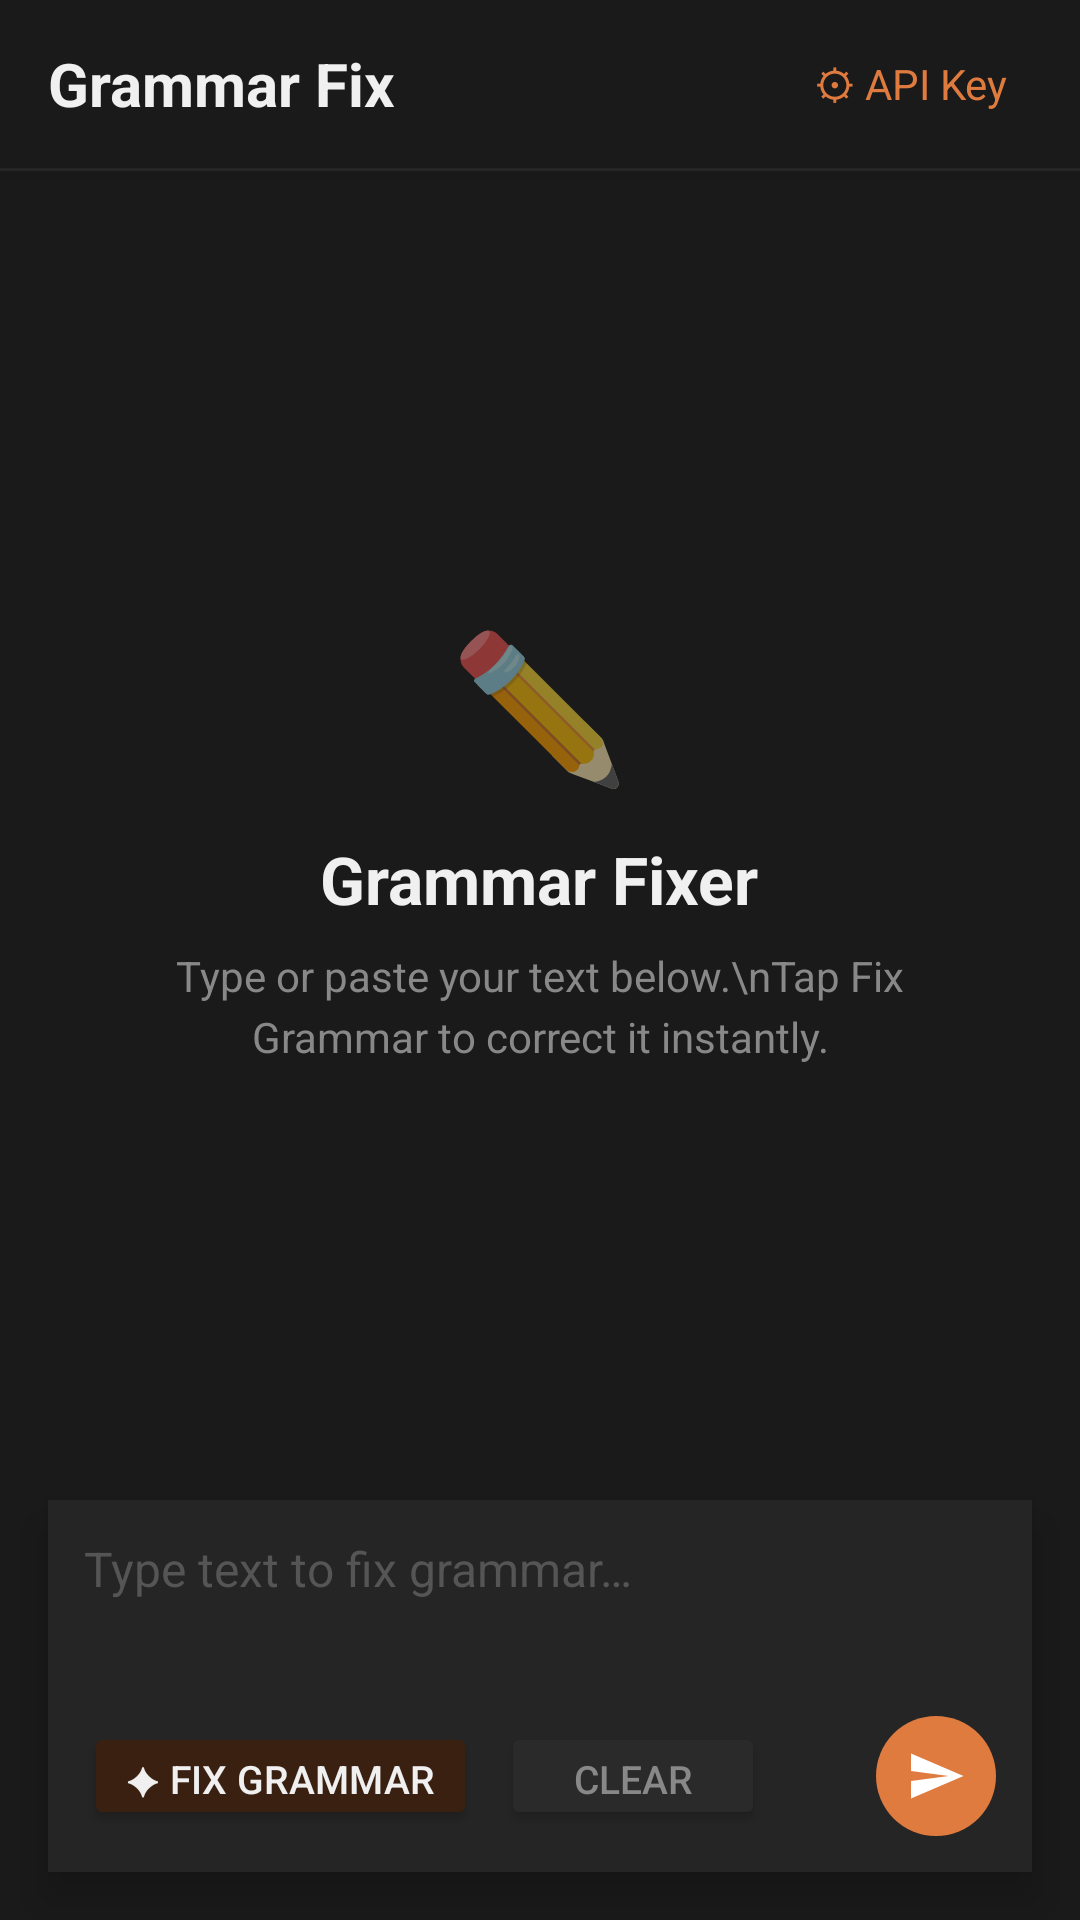

Layout XML and referenced resources for this Android screen:
<!-- AndroidManifest.xml: application theme Theme.GrammarFix -->
<!-- res/layout/activity_main.xml -->
<?xml version="1.0" encoding="utf-8"?>
<androidx.constraintlayout.widget.ConstraintLayout
    xmlns:android="http://schemas.android.com/apk/res/android"
    xmlns:app="http://schemas.android.com/apk/res-auto"
    android:layout_width="match_parent"
    android:layout_height="match_parent"
    android:background="@color/bg_dark">

    
    <androidx.appcompat.widget.Toolbar
        android:id="@+id/toolbar"
        android:layout_width="match_parent"
        android:layout_height="?attr/actionBarSize"
        android:background="@color/bg_dark"
        android:elevation="4dp"
        app:layout_constraintTop_toTopOf="parent"
        app:layout_constraintStart_toStartOf="parent">

        <TextView
            android:layout_width="wrap_content"
            android:layout_height="wrap_content"
            android:text="@string/app_name"
            android:textColor="@color/text_primary"
            android:textSize="20sp"
            android:textStyle="bold" />

        <TextView
            android:id="@+id/tvApiKeyHint"
            android:layout_width="wrap_content"
            android:layout_height="wrap_content"
            android:layout_gravity="end"
            android:layout_marginEnd="16dp"
            android:text="⚙ API Key"
            android:textColor="@color/accent_orange"
            android:textSize="14sp"
            android:padding="8dp" />
    </androidx.appcompat.widget.Toolbar>

    
    <View
        android:id="@+id/divider"
        android:layout_width="match_parent"
        android:layout_height="1dp"
        android:background="#2A2A2A"
        app:layout_constraintTop_toBottomOf="@id/toolbar" />

    
    <androidx.recyclerview.widget.RecyclerView
        android:id="@+id/rvMessages"
        android:layout_width="0dp"
        android:layout_height="0dp"
        android:clipToPadding="false"
        android:paddingTop="8dp"
        android:paddingBottom="8dp"
        app:layout_constraintTop_toBottomOf="@id/divider"
        app:layout_constraintBottom_toTopOf="@id/bottomBar"
        app:layout_constraintStart_toStartOf="parent"
        app:layout_constraintEnd_toEndOf="parent" />

    
    <LinearLayout
        android:id="@+id/emptyState"
        android:layout_width="wrap_content"
        android:layout_height="wrap_content"
        android:orientation="vertical"
        android:gravity="center"
        app:layout_constraintTop_toBottomOf="@id/divider"
        app:layout_constraintBottom_toTopOf="@id/bottomBar"
        app:layout_constraintStart_toStartOf="parent"
        app:layout_constraintEnd_toEndOf="parent">

        <TextView
            android:layout_width="wrap_content"
            android:layout_height="wrap_content"
            android:text="✏️"
            android:textSize="48sp"
            android:gravity="center" />

        <TextView
            android:layout_width="wrap_content"
            android:layout_height="wrap_content"
            android:text="Grammar Fixer"
            android:textColor="@color/text_primary"
            android:textSize="22sp"
            android:textStyle="bold"
            android:gravity="center"
            android:layout_marginTop="12dp" />

        <TextView
            android:layout_width="280dp"
            android:layout_height="wrap_content"
            android:text="Type or paste your text below.\nTap Fix Grammar to correct it instantly."
            android:textColor="@color/text_secondary"
            android:textSize="14sp"
            android:gravity="center"
            android:layout_marginTop="8dp"
            android:lineSpacingExtra="4dp" />
    </LinearLayout>

    
    <LinearLayout
        android:id="@+id/bottomBar"
        android:layout_width="0dp"
        android:layout_height="wrap_content"
        android:orientation="vertical"
        android:background="@color/bg_input"
        android:padding="12dp"
        android:layout_marginStart="16dp"
        android:layout_marginEnd="16dp"
        android:layout_marginBottom="16dp"
        android:elevation="8dp"
        app:layout_constraintBottom_toBottomOf="parent"
        app:layout_constraintStart_toStartOf="parent"
        app:layout_constraintEnd_toEndOf="parent">

        
        <EditText
            android:id="@+id/etInput"
            android:layout_width="match_parent"
            android:layout_height="wrap_content"
            android:minHeight="56dp"
            android:maxHeight="160dp"
            android:background="@null"
            android:textColor="@color/text_primary"
            android:textColorHint="@color/text_hint"
            android:textSize="16sp"
            android:hint="Type text to fix grammar…"
            android:inputType="textMultiLine|textCapSentences"
            android:gravity="top"
            android:scrollbars="vertical"
            android:overScrollMode="always"
            android:paddingBottom="8dp" />

        
        <LinearLayout
            android:layout_width="match_parent"
            android:layout_height="wrap_content"
            android:orientation="horizontal"
            android:gravity="center_vertical"
            android:layout_marginTop="4dp">

            
            <Button
                android:id="@+id/btnFixGrammar"
                android:layout_width="wrap_content"
                android:layout_height="36dp"
                android:text="✦ Fix Grammar"
                android:textColor="@color/text_primary"
                android:textSize="13sp"
                android:backgroundTint="@color/btn_fix"
                android:paddingStart="14dp"
                android:paddingEnd="14dp"
                app:cornerRadius="18dp" />

            
            <Button
                android:id="@+id/btnClear"
                android:layout_width="wrap_content"
                android:layout_height="36dp"
                android:text="Clear"
                android:textColor="@color/text_secondary"
                android:textSize="13sp"
                android:backgroundTint="@color/btn_clear"
                android:paddingStart="14dp"
                android:paddingEnd="14dp"
                android:layout_marginStart="8dp"
                app:cornerRadius="18dp" />

            <View android:layout_width="0dp" android:layout_height="1dp" android:layout_weight="1" />

            
            <ImageButton
                android:id="@+id/btnSend"
                android:layout_width="40dp"
                android:layout_height="40dp"
                android:background="@drawable/bg_send_button"
                android:src="@drawable/ic_send"
                android:contentDescription="Send"
                android:scaleType="center" />
        </LinearLayout>
    </LinearLayout>

</androidx.constraintlayout.widget.ConstraintLayout>
<!-- resources referenced by this layout -->
<resources>
  <color name="accent_orange">#E07B3F</color>
  <color name="bg_dark">#1A1A1A</color>
  <color name="bg_input">#252525</color>
  <color name="btn_clear">#2A2A2A</color>
  <color name="btn_fix">#3A2010</color>
  <color name="text_hint">#555555</color>
  <color name="text_primary">#F0F0F0</color>
  <color name="text_secondary">#888888</color>
  <!-- drawable bg_send_button (drawable) -->
  <?xml version="1.0" encoding="utf-8"?>
  <shape xmlns:android="http://schemas.android.com/apk/res/android"
      android:shape="oval">
      <solid android:color="#E07B3F" />
  </shape>
  <!-- drawable ic_send (drawable) -->
  <vector xmlns:android="http://schemas.android.com/apk/res/android"
      android:width="20dp"
      android:height="20dp"
      android:viewportWidth="24"
      android:viewportHeight="24">
      <path
          android:fillColor="#FFFFFF"
          android:pathData="M2.01,21L23,12 2.01,3 2,10l15,2 -15,2z" />
  </vector>
  <string name="app_name">Grammar Fix</string>
  <style name="Theme.GrammarFix" parent="Theme.MaterialComponents.DayNight.NoActionBar">
          <item name="colorPrimary">@color/accent_orange</item>
          <item name="colorPrimaryVariant">@color/bg_dark</item>
          <item name="colorOnPrimary">@color/text_primary</item>
          <item name="colorSurface">@color/bg_dark</item>
          <item name="android:colorBackground">@color/bg_dark</item>
          <item name="android:windowBackground">@color/bg_dark</item>
          <item name="android:statusBarColor">@color/bg_dark</item>
          <item name="android:navigationBarColor">@color/bg_dark</item>
      </style>
</resources>
